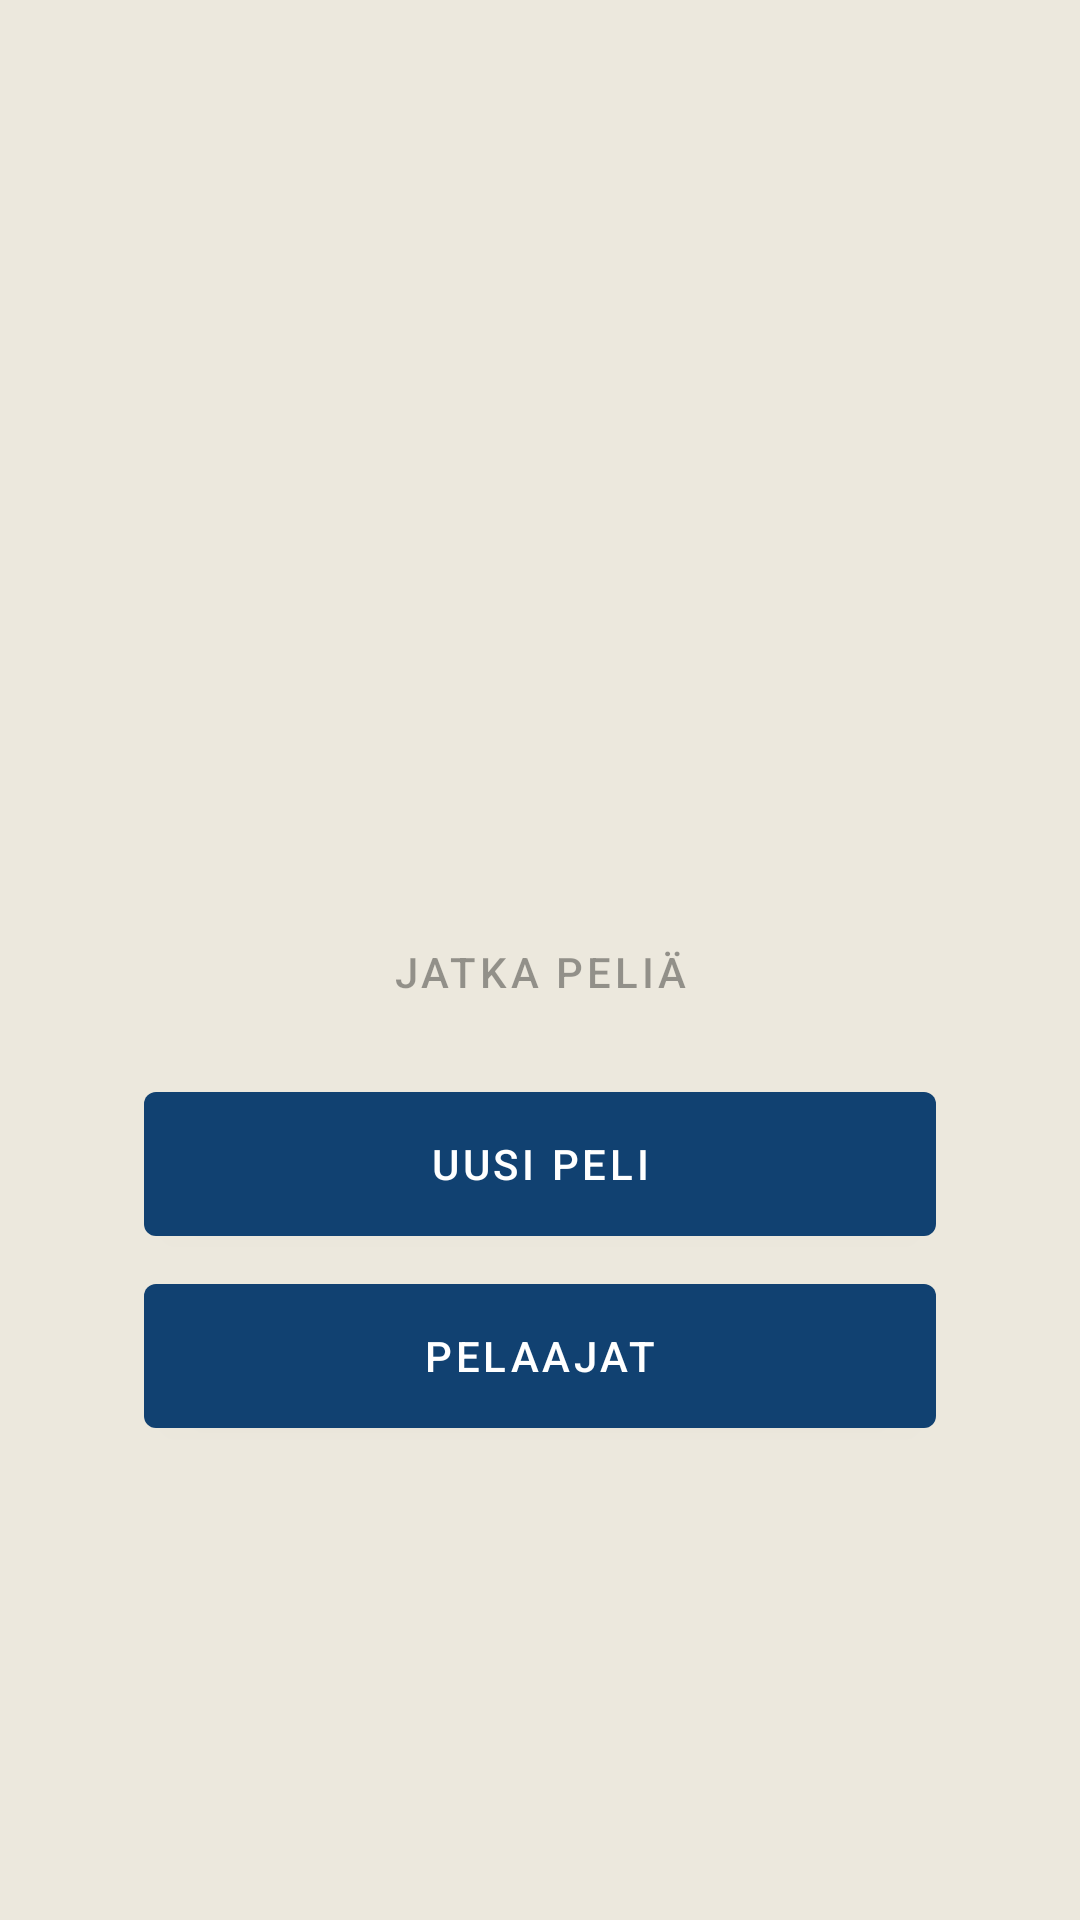

Layout XML and referenced resources for this Android screen:
<!-- AndroidManifest.xml: application theme Theme.Huikka -->
<!-- res/layout/activity_start.xml -->
<?xml version="1.0" encoding="utf-8"?>
<androidx.constraintlayout.widget.ConstraintLayout xmlns:android="http://schemas.android.com/apk/res/android"
    xmlns:app="http://schemas.android.com/apk/res-auto"
    xmlns:tools="http://schemas.android.com/tools"
    android:layout_width="match_parent"
    android:layout_height="match_parent"
    tools:context=".StartActivity">

    <Button
        app:backgroundTint="@null"
        android:id="@+id/continueGameButton"
        style="@style/InfoButtonAccent"
        android:layout_width="0dp"
        android:layout_height="wrap_content"
        android:layout_marginStart="48dp"
        android:layout_marginTop="300dp"
        android:layout_marginEnd="48dp"
        android:enabled="false"
        android:text="@string/continue_game"
        app:icon="@drawable/play"
        app:layout_constraintEnd_toEndOf="parent"
        app:layout_constraintStart_toStartOf="parent"
        app:layout_constraintTop_toTopOf="parent" />

    <Button
        app:backgroundTint="@null"
        android:id="@+id/newGameButton"
        style="@style/InfoButton"
        android:layout_width="0dp"
        android:layout_height="wrap_content"
        android:layout_marginStart="48dp"
        android:layout_marginTop="16dp"
        android:layout_marginEnd="48dp"
        android:text="@string/new_game"
        app:icon="@drawable/plus"
        app:layout_constraintEnd_toEndOf="parent"
        app:layout_constraintStart_toStartOf="parent"
        app:layout_constraintTop_toBottomOf="@+id/continueGameButton" />

    <Button
        app:backgroundTint="@null"
        android:id="@+id/playersButton"
        style="@style/InfoButton"
        android:layout_width="0dp"
        android:layout_height="wrap_content"
        android:layout_marginStart="48dp"
        android:layout_marginTop="16dp"
        android:layout_marginEnd="48dp"
        android:text="@string/players"
        app:icon="@drawable/account_group"
        app:layout_constraintEnd_toEndOf="parent"
        app:layout_constraintStart_toStartOf="parent"
        app:layout_constraintTop_toBottomOf="@+id/newGameButton" />

</androidx.constraintlayout.widget.ConstraintLayout>
<!-- resources referenced by this layout -->
<resources>
  <string name="continue_game">Jatka peliä</string>
  <string name="new_game">Uusi peli</string>
  <string name="players">Pelaajat</string>
  <style name="InfoButton" parent="DefaultButton">
          <item name="android:background">@drawable/button_selector_info</item>
      </style>
  <style name="InfoButtonAccent" parent="DefaultButton">
          <item name="android:background">@drawable/button_selector_info_accent</item>
      </style>
  <style name="Theme.Huikka" parent="Theme.MaterialComponents.DayNight.NoActionBar">
          
          <item name="colorPrimary">@color/info</item>
          
          <item name="colorOnPrimary">@color/white</item>
          
          <item name="colorSecondary">@color/accent</item>
          
          <item name="colorOnSecondary">@color/white</item>
          
          <item name="android:background">@color/background</item>
  
          <item name="android:windowTranslucentNavigation">true</item>
          <item name="android:statusBarColor">@android:color/transparent</item>
          <item name="android:windowActivityTransitions">true</item>
  
          <item name="android:windowLayoutInDisplayCutoutMode">shortEdges</item>
          <item name="android:windowFullscreen">true</item>
          <item name="buttonStyle">@style/InfoButton</item>
          <item name="android:buttonStyle">@style/InfoButton</item>
  
      </style>
  <style name="DefaultButton" parent="Widget.MaterialComponents.Button">
          <item name="android:paddingTop">8dp</item>
          <item name="android:paddingBottom">8dp</item>
          <item name="android:textColor">@color/main_font</item>
      </style>
  <!-- drawable button_selector_info (drawable) -->
  <?xml version="1.0" encoding="utf-8"?>
  <selector xmlns:android="http://schemas.android.com/apk/res/android">
      <item android:state_enabled="false" android:drawable="@drawable/button_disabled" />
      <item android:drawable="@drawable/button_info" />
  </selector>
  <!-- drawable button_selector_info_accent (drawable) -->
  <?xml version="1.0" encoding="utf-8"?>
  <selector xmlns:android="http://schemas.android.com/apk/res/android">
      <item android:state_enabled="false" android:drawable="@drawable/button_disabled" />
      <item android:drawable="@drawable/button_accent" />
  </selector>
  <color name="info">#114171</color>
  <color name="white">#FFFFFFFF</color>
  <color name="accent">#871313</color>
  <color name="background">#ECE8DD</color>
  <!-- drawable button_disabled (drawable) -->
  <?xml version="1.0" encoding="utf-8"?>
  <shape xmlns:android="http://schemas.android.com/apk/res/android">
      <solid android:color="@color/disabled" />
      <corners android:radius="4dp" />
  </shape>
  <!-- drawable button_info (drawable) -->
  <?xml version="1.0" encoding="utf-8"?>
  <shape xmlns:android="http://schemas.android.com/apk/res/android">
      <solid android:color="@color/info" />
      <corners android:radius="4dp" />
  </shape>
  <color name="disabled">#6E6E6E</color>
</resources>
